Run: headless pygame with SDL's dummy video driver; simulated clock (each Clock.tick advances the game by its frame time, no real sleeping); random seed 0; keys injected as events and as key.get_pressed() state; no mouse input.
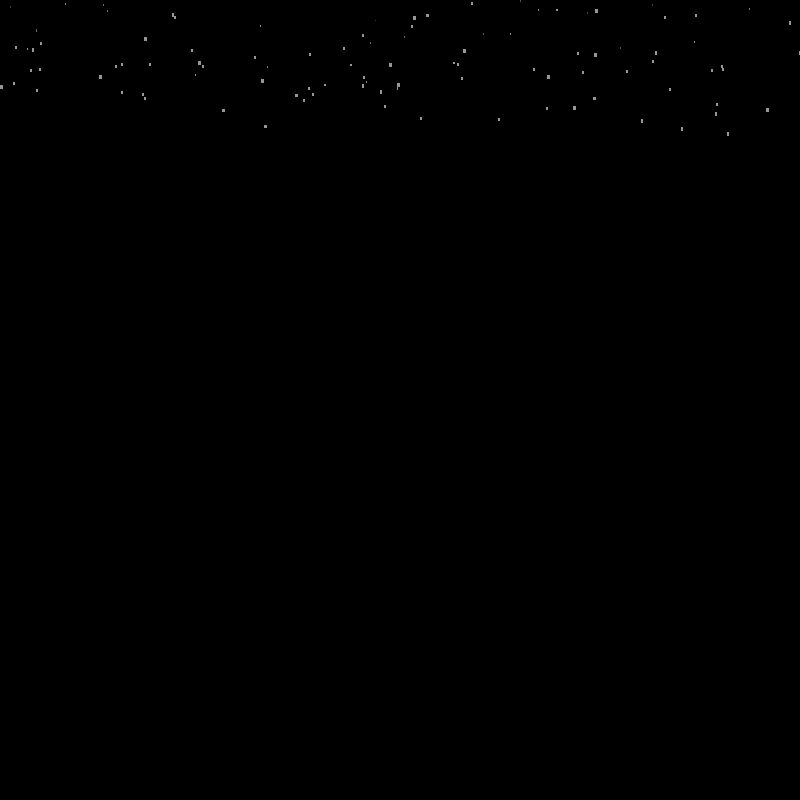
Frame 1 of 4 · flips 1–60 · no input
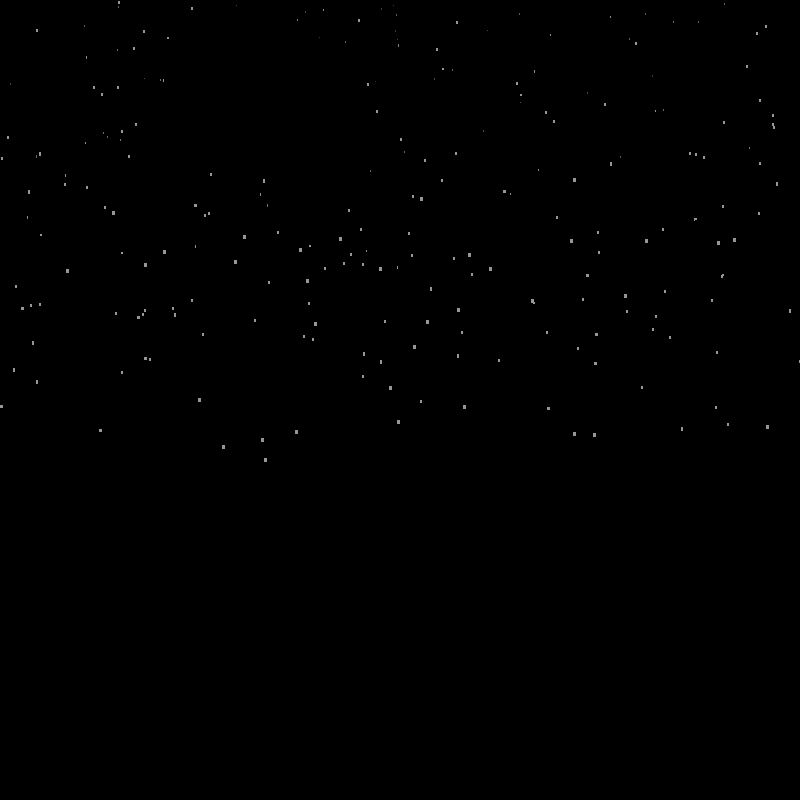
Frame 2 of 4 · flips 61–180 · tapped SPACE, RETURN · held RIGHT (→), D
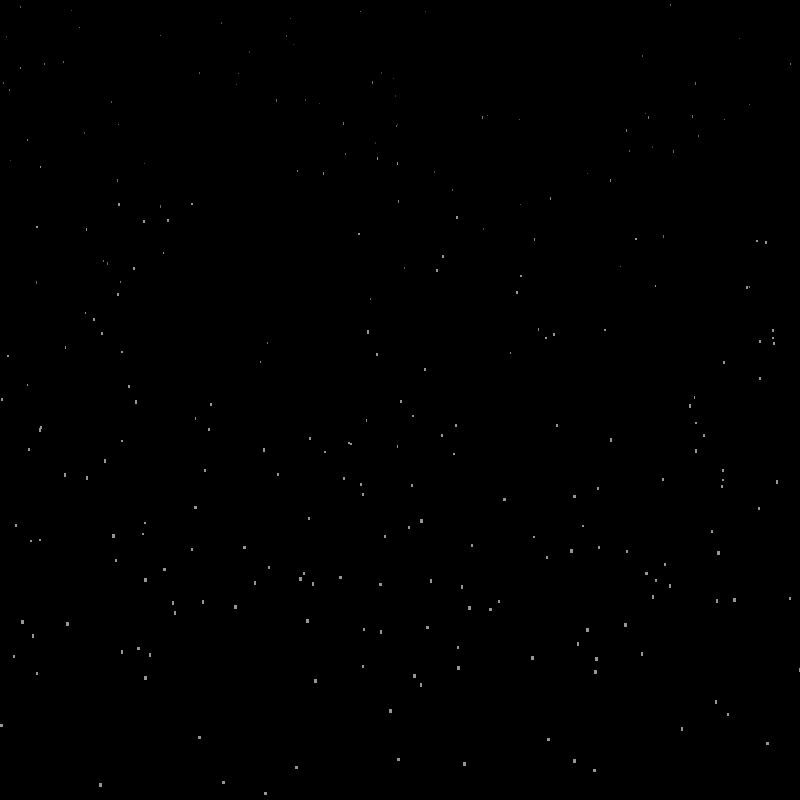
Frame 3 of 4 · flips 181–300 · held DOWN (↓), S
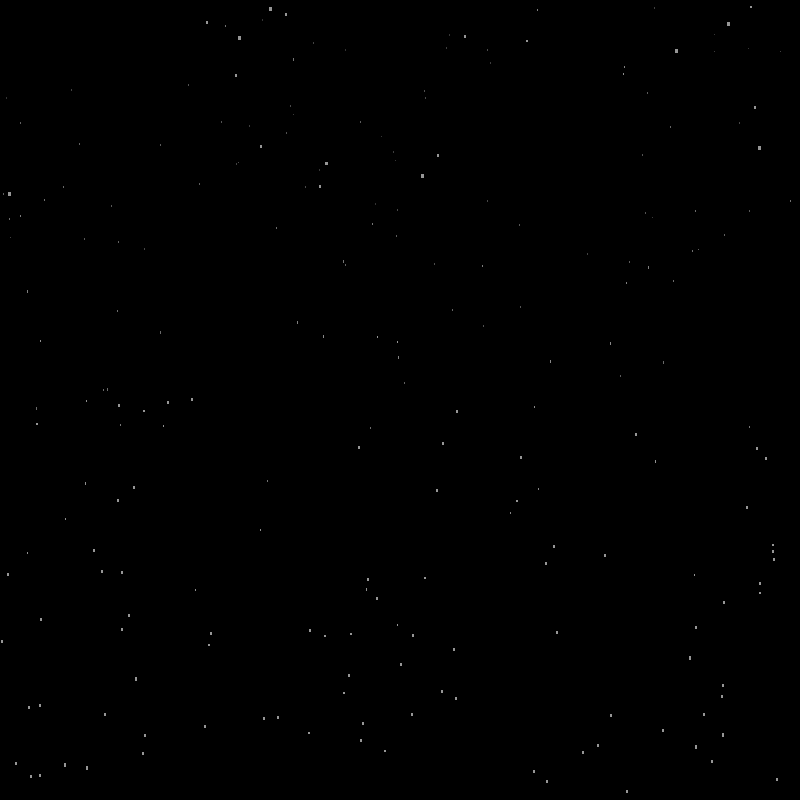
Frame 4 of 4 · flips 301–420 · held LEFT (←), A, UP (↑), W

The pygame program that drew these frames:

import pygame
import random

"""
	Rain.
"""


BLACK = (0, 0, 0)
WHITE = (255, 255, 255)
SCREEN_WIDTH = 800
SCREEN_HEIGHT = 800
NUM_DROPS = 300
Z_MAX = 300


def spawn_drop():
	x = random.randint(0, SCREEN_WIDTH)
	y = random.randint(-300, 0)
	z = random.randint(30, Z_MAX)
	return [x, y, z]


def get_events():
	for event in pygame.event.get():
		if event.type == pygame.QUIT:
			return True


def main():
	looping = False
	drops_list = []
	size = [SCREEN_WIDTH, SCREEN_HEIGHT]
		
	pygame.init()
	screen = pygame.display.set_mode(size)
	pygame.display.set_caption("Rain")
	clock = pygame.time.Clock()
	
	for i in range(NUM_DROPS):
		drops_list.append(spawn_drop())
	# ---------- Main Loop ----------
	while not looping:
		# Get events.
		looping = get_events()
		# Update drops positions.
		screen.fill(BLACK)
		for i in range(NUM_DROPS):
			y = drops_list[i][1]
			py = y
			y = y + drops_list[i][2] / 100
			if y >= SCREEN_HEIGHT:
				drops_list[i] = spawn_drop()
			else:
				drops_list[i][1] = y
				z = drops_list[i][2]
				if z > 150: z = 150
				pygame.draw.line(screen, (z,z,z), (drops_list[i][0], drops_list[i][1]), (drops_list[i][0], py), round(drops_list[i][2]/100))
		# Update screen.
		clock.tick(60)
		pygame.display.flip()
	pygame.quit()


if __name__ == "__main__":
    main()
